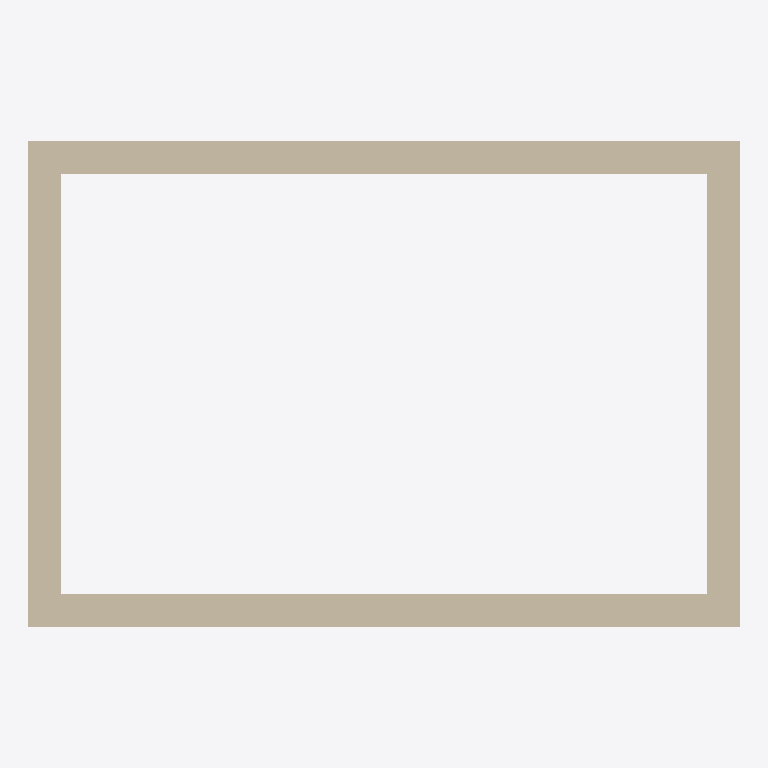
Plan cut of the same IFC building model at storey 'Level 0' (level 0.00 m, cut at 1.40 m), seen from above with north up, elements coloured by IFC class: 4 walls (beige). Cut surfaces are drawn darker.
Extent 6.3 m × 4.3 m × 8.0 m (x, y, z). Storeys (1): Level 0 at 0.00 m. Elements (4): 4 IfcWallStandardCase.

HEADER;
FILE_DESCRIPTION(('ViewDefinition [CoordinationView_V2.0]'),'2;1');
FILE_NAME('Project Number','2014-12-02T11:32:43',(''),(''),'The EXPRESS Data Manager Version 5.02.0100.07 : ','20140606_1530(x64) - Exporter 2015.0.2014.0606 -','');
FILE_SCHEMA(('IFC2X3'));
ENDSEC;
DATA;
#91=IFCPROJECT('0gkbD86_XBgQrYZ6tJlPre',#41,'Project Number',$,$,'Project Name','Project Status',(#83),#78);
#350=IFCSITE('0gkbD86_XBgQrYZ6tJlPrg',#41,'Default',$,'',#349,$,$,.ELEMENT.,(51,30,0,549316),(0,-7,-34,-450321),0.0,$,$);
#101=IFCBUILDING('0gkbD86_XBgQrYZ6tJlPrf',#41,'',$,$,#32,$,'',.ELEMENT.,$,$,#97);
#110=IFCBUILDINGSTOREY('0gkbD86_XBgQrYZ6qiGcEl',#41,'Level 0',$,$,#108,$,'Level 0',.ELEMENT.,0.0);
#152=IFCWALLSTANDARDCASE('3uPlCH7wP2fu4If6Q86Sno',#41,'Basic Wall:Wall-Ext_102Bwk-75Ins-100LBlk-12P:285323',$,'Basic Wall:Wall-Ext_102Bwk-75Ins-100LBlk-12P:45419',#121,#148,'285323');
#303=IFCWALLSTANDARDCASE('3uPlCH7wP2fu4If6Q86Sm4',#41,'Basic Wall:Wall-Ext_102Bwk-75Ins-100LBlk-12P:285437',$,'Basic Wall:Wall-Ext_102Bwk-75Ins-100LBlk-12P:45419',#283,#301,'285437');
#269=IFCWALLSTANDARDCASE('3uPlCH7wP2fu4If6Q86Smn',#41,'Basic Wall:Wall-Ext_102Bwk-75Ins-100LBlk-12P:285384',$,'Basic Wall:Wall-Ext_102Bwk-75Ins-100LBlk-12P:45419',#249,#267,'285384');
#337=IFCWALLSTANDARDCASE('3uPlCH7wP2fu4If6Q86StK',#41,'Basic Wall:Wall-Ext_102Bwk-75Ins-100LBlk-12P:285485',$,'Basic Wall:Wall-Ext_102Bwk-75Ins-100LBlk-12P:45419',#317,#335,'285485');
ENDSEC;
